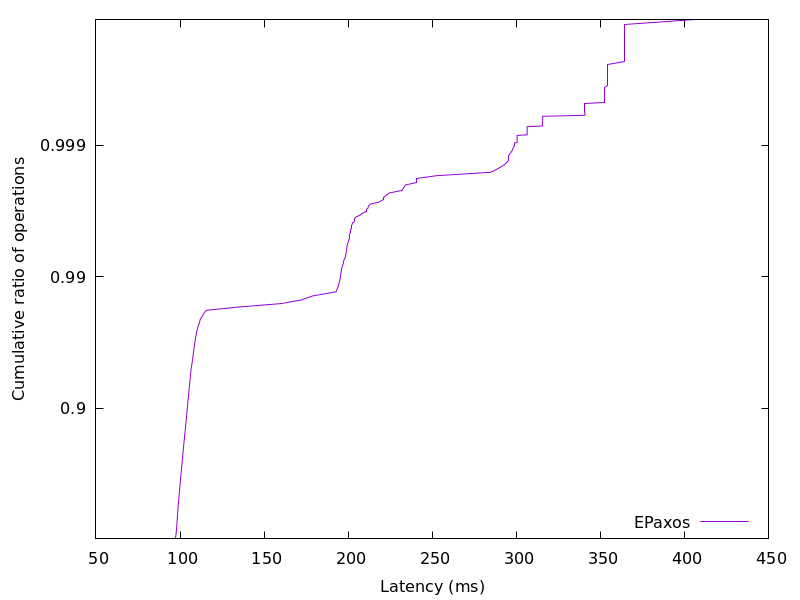

The table this chart was drawn from, first rows:
97.027475, 0.01
97.19, 0.02
97.28, 0.03
97.36, 0.04
97.42, 0.05
97.48, 0.06
97.53, 0.07
97.57, 0.08
97.61, 0.09
97.64, 0.1
97.68, 0.11
97.72, 0.12
97.76, 0.13
97.79, 0.14
97.83, 0.15
97.87, 0.16
97.9, 0.17
97.94, 0.18
97.97, 0.19
98, 0.2
98.03, 0.21
98.05, 0.22
98.09, 0.23
98.12, 0.24
98.16, 0.25
98.19, 0.26
98.22, 0.27
98.25, 0.28
98.29, 0.29
98.32, 0.3
98.35, 0.31
98.39, 0.32
98.42, 0.33
98.46, 0.34
98.49, 0.35
98.53, 0.36
98.57, 0.37
98.6, 0.38
98.64, 0.39
98.69, 0.4
98.73, 0.41
98.76, 0.42
98.81, 0.43
98.86, 0.44
98.91, 0.45
98.97, 0.46
99.02, 0.47
99.08, 0.48
99.13, 0.49
99.18, 0.5
99.25, 0.51
99.3, 0.52
99.38, 0.53
99.44, 0.54
99.52, 0.55
99.57, 0.56
99.63, 0.57
99.7, 0.58
99.77, 0.59
99.85, 0.6
99.92, 0.61
... 298 more rows
